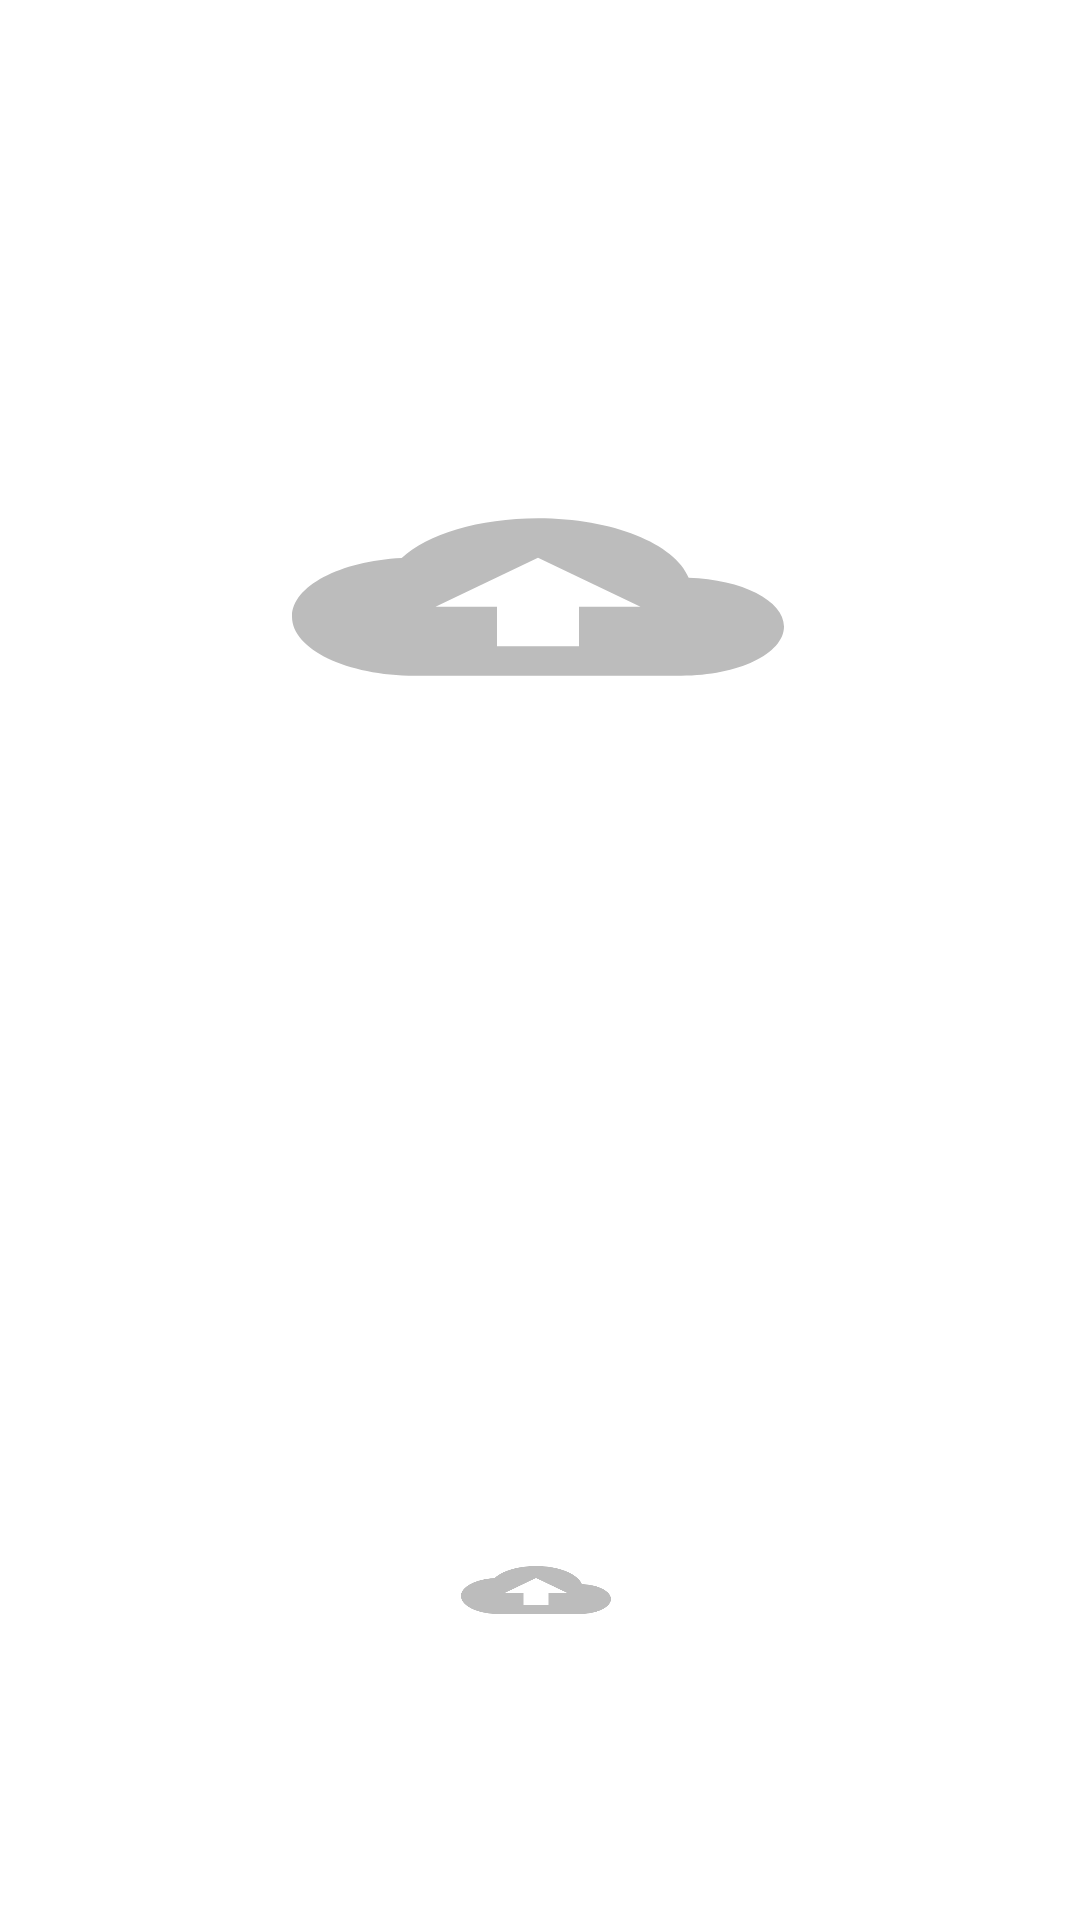

Produce the Android XML layout that renders to this screen, including the resource entries it uses.
<!-- AndroidManifest.xml: application theme Theme.MaterialComponents.DayNight.NoActionBar -->
<!-- res/layout/upload_file.xml -->
<?xml version="1.0" encoding="utf-8"?>
<androidx.constraintlayout.widget.ConstraintLayout
    xmlns:android="http://schemas.android.com/apk/res/android"
    xmlns:app="http://schemas.android.com/apk/res-auto"
    xmlns:tools="http://schemas.android.com/tools"
    android:layout_width="match_parent"
    android:layout_height="match_parent">


    <ImageView
        android:id="@+id/imagebrowse"
        android:layout_width="164dp"
        android:layout_height="132dp"
        android:src="@drawable/ic_baseline_cloud_upload_24"
        app:layout_constraintBottom_toBottomOf="parent"
        app:layout_constraintEnd_toEndOf="parent"
        app:layout_constraintHorizontal_bias="0.497"
        app:layout_constraintStart_toStartOf="parent"
        app:layout_constraintTop_toTopOf="parent"
        app:layout_constraintVertical_bias="0.262"/>

    <ImageView
        android:layout_width="wrap_content"
        android:layout_height="wrap_content"
        android:id="@+id/imageupload"
        android:src="@drawable/ic_baseline_cloud_upload_24"
        app:layout_constraintBottom_toBottomOf="parent"
        app:layout_constraintEnd_toEndOf="parent"
        app:layout_constraintHorizontal_bias="0.496"
        app:layout_constraintStart_toStartOf="parent"
        app:layout_constraintTop_toTopOf="parent"
        app:layout_constraintVertical_bias="0.841"/>

    <EditText
        android:layout_width="wrap_content"
        android:layout_height="wrap_content"
        android:id="@+id/filetitle"
        android:layout_marginTop="45dp"
        android:layout_marginBottom="178dp"
        android:ems="10"
        android:inputType="textPersonName"
        android:textStyle="bold"
        android:textSize="25sp"
        android:textColor="@color/black"
        android:hint="@string/file_title"
        app:layout_constraintEnd_toEndOf="parent"
        app:layout_constraintBottom_toTopOf="@id/imagebrowse"
        app:layout_constraintStart_toStartOf="parent"
        app:layout_constraintTop_toBottomOf="@id/imageupload"
        android:autofillHints="no" />

    <ImageView
        android:id="@+id/filelogo"
        android:layout_width="138dp"
        android:layout_height="175dp"
        android:layout_marginTop="142dp"
        app:layout_constraintBottom_toTopOf="@id/filetitle"
        app:layout_constraintEnd_toEndOf="parent"
        app:layout_constraintHorizontal_bias="0.489"
        app:layout_constraintStart_toStartOf="parent"
        app:layout_constraintTop_toTopOf="parent" />

    <ImageView
        android:layout_width="wrap_content"
        android:layout_height="wrap_content"
        android:id="@+id/cancelfile"
        android:src="@drawable/ic_baseline_edit_24"
        android:layout_marginStart="270dp"
        android:layout_marginTop="96dp"
        android:layout_marginEnd="107dp"
        android:layout_marginBottom="10dp"
        app:layout_constraintBottom_toTopOf="@id/filelogo"
        app:layout_constraintEnd_toEndOf="parent"
        app:layout_constraintStart_toStartOf="parent"
        app:layout_constraintTop_toTopOf="parent"/>




</androidx.constraintlayout.widget.ConstraintLayout>
<!-- resources referenced by this layout -->
<resources>
  <color name="black">#FF000000</color>
  <!-- drawable ic_baseline_cloud_upload_24 (drawable) -->
  <vector android:height="24dp" android:tint="#BCBCBC"
      android:viewportHeight="24" android:viewportWidth="24"
      android:width="50dp" xmlns:android="http://schemas.android.com/apk/res/android">
      <path android:fillColor="@android:color/white" android:pathData="M19.35,10.04C18.67,6.59 15.64,4 12,4 9.11,4 6.6,5.64 5.35,8.04 2.34,8.36 0,10.91 0,14c0,3.31 2.69,6 6,6h13c2.76,0 5,-2.24 5,-5 0,-2.64 -2.05,-4.78 -4.65,-4.96zM14,13v4h-4v-4H7l5,-5 5,5h-3z"/>
  </vector>
  <string name="file_title">File Title</string>
</resources>
